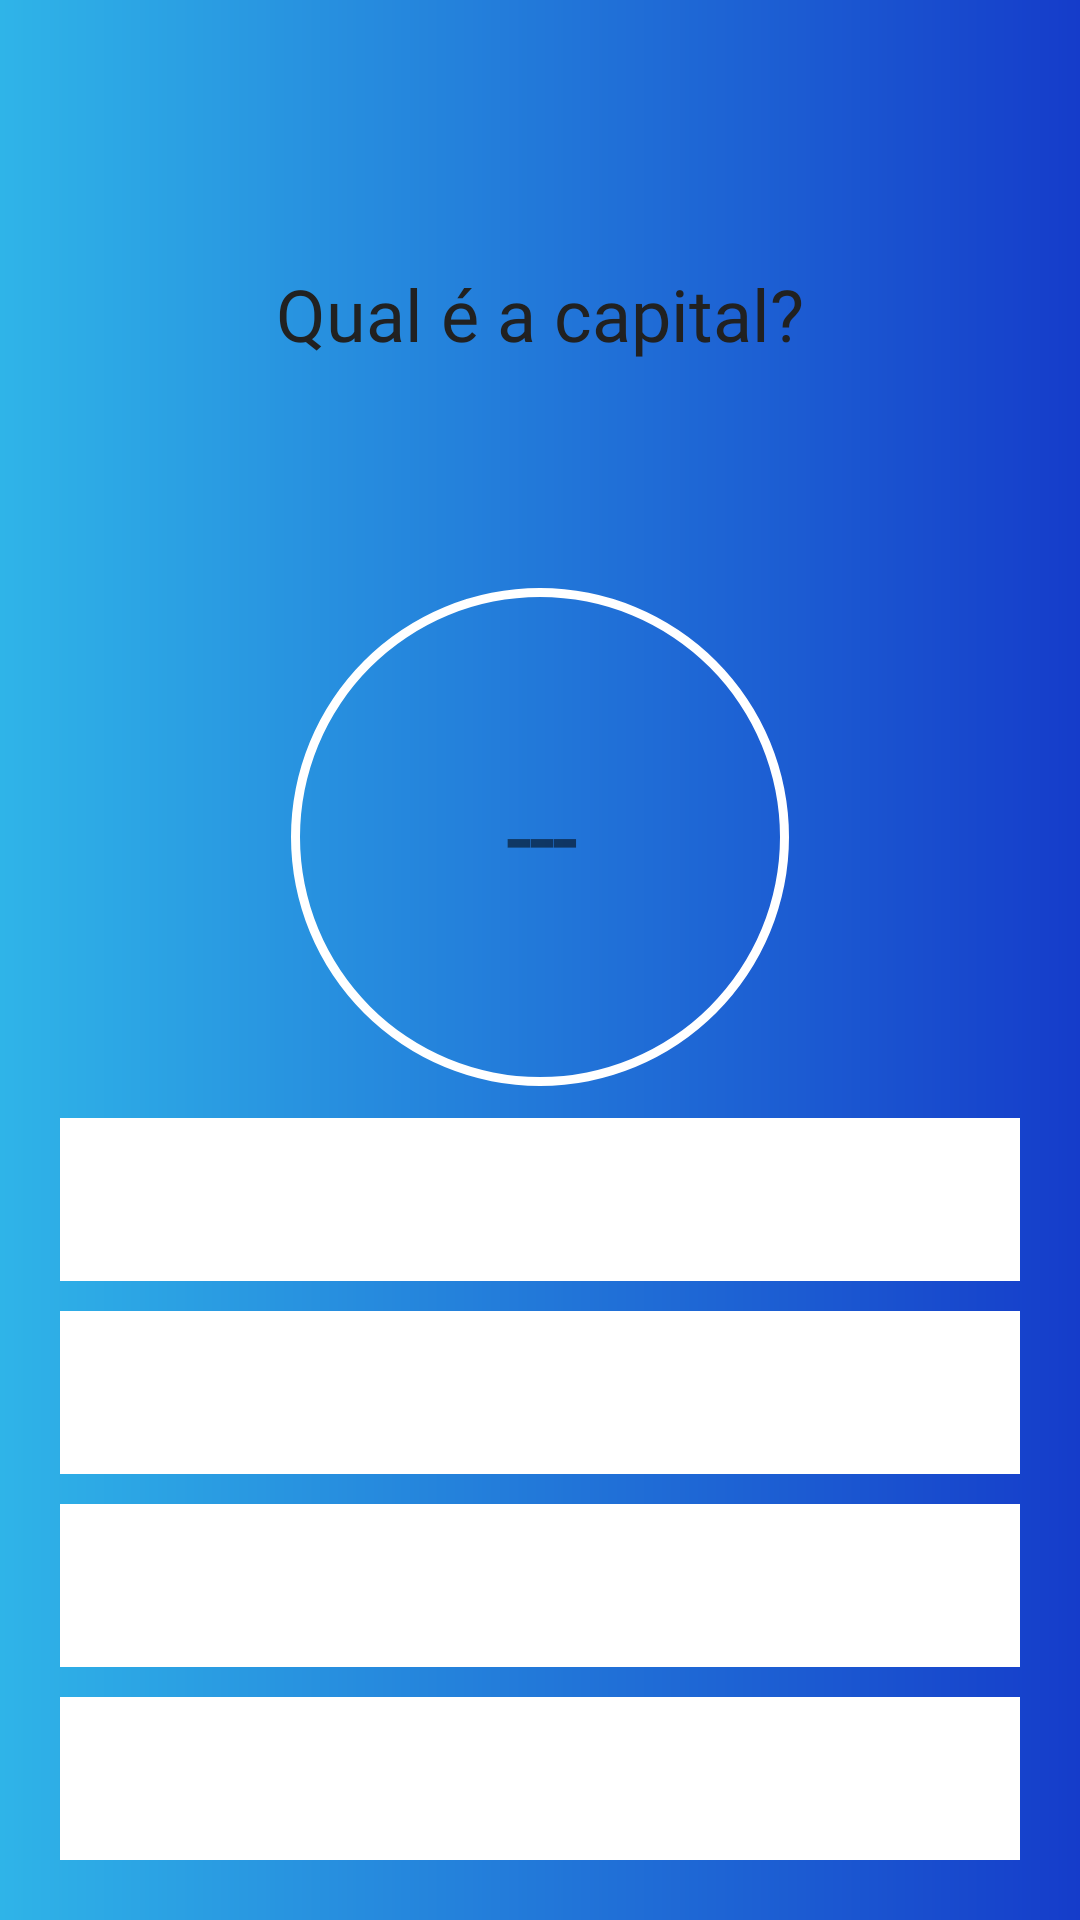

Here is an Android app screen rendered from its layout file. Give the layout XML and the strings, colors and styles it references.
<!-- AndroidManifest.xml: application theme Theme.QualÉACapital -->
<!-- res/layout/activity_question.xml -->
<?xml version="1.0" encoding="utf-8"?>
<androidx.constraintlayout.widget.ConstraintLayout xmlns:android="http://schemas.android.com/apk/res/android"
    xmlns:app="http://schemas.android.com/apk/res-auto"
    xmlns:tools="http://schemas.android.com/tools"
    android:layout_width="match_parent"
    android:layout_height="match_parent"
    android:background="@drawable/customize_layout"
    tools:context=".QuestionActivity">

    <androidx.appcompat.widget.Toolbar
        android:id="@+id/toolbar"
        android:layout_width="0dp"
        android:layout_height="wrap_content"
        android:theme="?actionBarTheme"
        app:layout_constraintEnd_toEndOf="parent"
        app:layout_constraintStart_toStartOf="parent"
        app:layout_constraintTop_toTopOf="parent">

        <TextView
            android:id="@+id/timer"
            android:layout_width="wrap_content"
            android:layout_height="wrap_content"
            android:textColor="@color/white"
            android:textSize="40sp"
            android:fontFamily="@font/lilita_one"
            android:layout_gravity="right"
            android:paddingEnd="15dp"
            android:paddingTop="15dp"
            tools:text="0"
            tools:ignore="RtlHardcoded,RtlSymmetry" />
    </androidx.appcompat.widget.Toolbar>

    <LinearLayout
        android:id="@+id/linear01"
        android:layout_width="match_parent"
        android:layout_height="0dp"
        android:orientation="vertical"
        app:layout_constraintEnd_toEndOf="parent"
        app:layout_constraintStart_toStartOf="parent"
        app:layout_constraintTop_toBottomOf="@id/toolbar">

        <TextView
            android:id="@+id/tv_whats_the_capital"
            android:layout_width="wrap_content"
            android:layout_height="wrap_content"
            android:layout_gravity="center"
            android:layout_margin="20dp"
            android:fontFamily="@font/lilita_one"
            android:gravity="top"
            android:text="@string/qual_a_capital"
            android:textColor="#212121"
            android:textSize="24sp" />

        <TextView
            android:id="@+id/tv_country"
            android:layout_width="match_parent"
            android:layout_height="wrap_content"
            android:contentDescription=""
            android:fontFamily="@font/lilita_one"
            android:gravity="center"
            android:textAllCaps="true"
            android:textColor="@color/white"
            android:textSize="48sp" />
    </LinearLayout>

    <RelativeLayout
        android:layout_width="200dp"
        android:layout_height="200dp"
        android:layout_margin="100dp"
        app:layout_constraintBottom_toTopOf="@+id/linear02"
        app:layout_constraintEnd_toEndOf="parent"
        app:layout_constraintStart_toStartOf="parent"
        app:layout_constraintTop_toBottomOf="@+id/linear01">

        <ProgressBar
            android:id="@+id/progress_bar"
            android:layout_width="match_parent"
            android:layout_height="match_parent"
            style="?android:attr/progressBarStyleHorizontal"
            android:background="@drawable/circle_shape"
            android:indeterminate="false"
            android:progressDrawable="@drawable/circle_progress_bar"
            android:textAlignment="center"/>

        <TextView
            android:id="@+id/points"
            android:layout_width="wrap_content"
            android:layout_height="wrap_content"
            android:layout_alignParentStart="true"
            android:layout_alignParentEnd="true"
            android:layout_centerVertical="true"
            android:gravity="center"
            android:fontFamily="@font/lilita_one"
            android:text="@string/null_value"
            android:textSize="28sp"
            android:textStyle="bold"/>

    </RelativeLayout>

    <LinearLayout
        android:id="@+id/linear02"
        android:layout_width="match_parent"
        android:layout_height="wrap_content"
        android:gravity="center"
        android:orientation="vertical"
        android:padding="15dp"
        app:layout_constraintBottom_toBottomOf="parent"
        app:layout_constraintEnd_toEndOf="parent"
        app:layout_constraintStart_toStartOf="parent">

        <TextView
            android:id="@+id/tv_option_one"
            android:layout_width="match_parent"
            android:layout_height="wrap_content"
            android:layout_margin="5dp"
            android:background="@color/white"
            android:fontFamily="@font/alata"
            android:gravity="center"
            android:padding="15dp"
            android:textColor="#757575"
            android:textSize="18sp"
            tools:text="ARGENTINA" />

        <TextView
            android:id="@+id/tv_option_two"
            android:layout_width="match_parent"
            android:layout_height="wrap_content"
            android:layout_margin="5dp"
            android:background="@color/white"
            android:fontFamily="@font/alata"
            android:gravity="center"
            android:padding="15dp"
            android:textColor="#757575"
            android:textSize="18sp"
            tools:text="ARGENTINA" />

        <TextView
            android:id="@+id/tv_option_three"
            android:layout_width="match_parent"
            android:layout_height="wrap_content"
            android:layout_margin="5dp"
            android:background="@color/white"
            android:fontFamily="@font/alata"
            android:gravity="center"
            android:padding="15dp"
            android:textColor="#757575"
            android:textSize="18sp"
            tools:text="ARGENTINA" />

        <TextView
            android:id="@+id/tv_option_four"
            android:layout_width="match_parent"
            android:layout_height="wrap_content"
            android:layout_margin="5dp"
            android:background="@color/white"
            android:fontFamily="@font/alata"
            android:gravity="center"
            android:padding="15dp"
            android:textColor="#757575"
            android:textSize="18sp"
            tools:text="ROMA" />
    </LinearLayout>

</androidx.constraintlayout.widget.ConstraintLayout>
<!-- resources referenced by this layout -->
<resources>
  <color name="white">#FFFFFFFF</color>
  <!-- drawable circle_progress_bar (drawable) -->
  <?xml version="1.0" encoding="utf-8"?>
  <rotate xmlns:android="http://schemas.android.com/apk/res/android"
      android:fromDegrees="270"
      android:toDegrees="270">
  
      <shape
          android:innerRadiusRatio="2.5"
          android:shape="ring"
          android:thickness="8dp"
          android:useLevel="true">
  
          <gradient
              android:angle="8"
              android:endColor="@color/light_blue"
              android:startColor="@color/white"
              android:type="sweep"
              android:useLevel="false"/>
      </shape>
  </rotate>
  <!-- drawable circle_shape (drawable) -->
  <?xml version="1.0" encoding="utf-8"?>
  <shape xmlns:android="http://schemas.android.com/apk/res/android"
      android:shape="ring"
      android:innerRadiusRatio="2.5"
      android:thickness="3dp"
      android:useLevel="false">
  
      <solid android:color="@color/white"/>
  
  </shape>
  <!-- drawable customize_layout (drawable) -->
  <?xml version="1.0" encoding="utf-8"?>
  <shape xmlns:android="http://schemas.android.com/apk/res/android"
      android:shape="rectangle">
      <gradient
          android:startColor="@color/light_blue"
          android:endColor="@color/blue_costumize"/>
  
  </shape>
  <string name="null_value">---</string>
  <string name="qual_a_capital">Qual é a capital?</string>
  <style name="Theme.QualÉACapital" parent="Theme.MaterialComponents.DayNight.NoActionBar">
          
          <item name="colorPrimary">@color/light_blue</item>
          <item name="colorPrimaryVariant">@color/blue_costumize</item>
          <item name="colorOnPrimary">@color/white</item>
          
          <item name="colorSecondary">@color/white</item>
          <item name="colorOnSecondary">@color/black</item>
          
          <item name="android:statusBarColor" tools:targetApi="l">?attr/colorPrimaryVariant</item>
          
      </style>
  <color name="light_blue">#2FB4E8</color>
  <color name="blue_costumize">#153CCA</color>
  <color name="black">#FF000000</color>
</resources>
